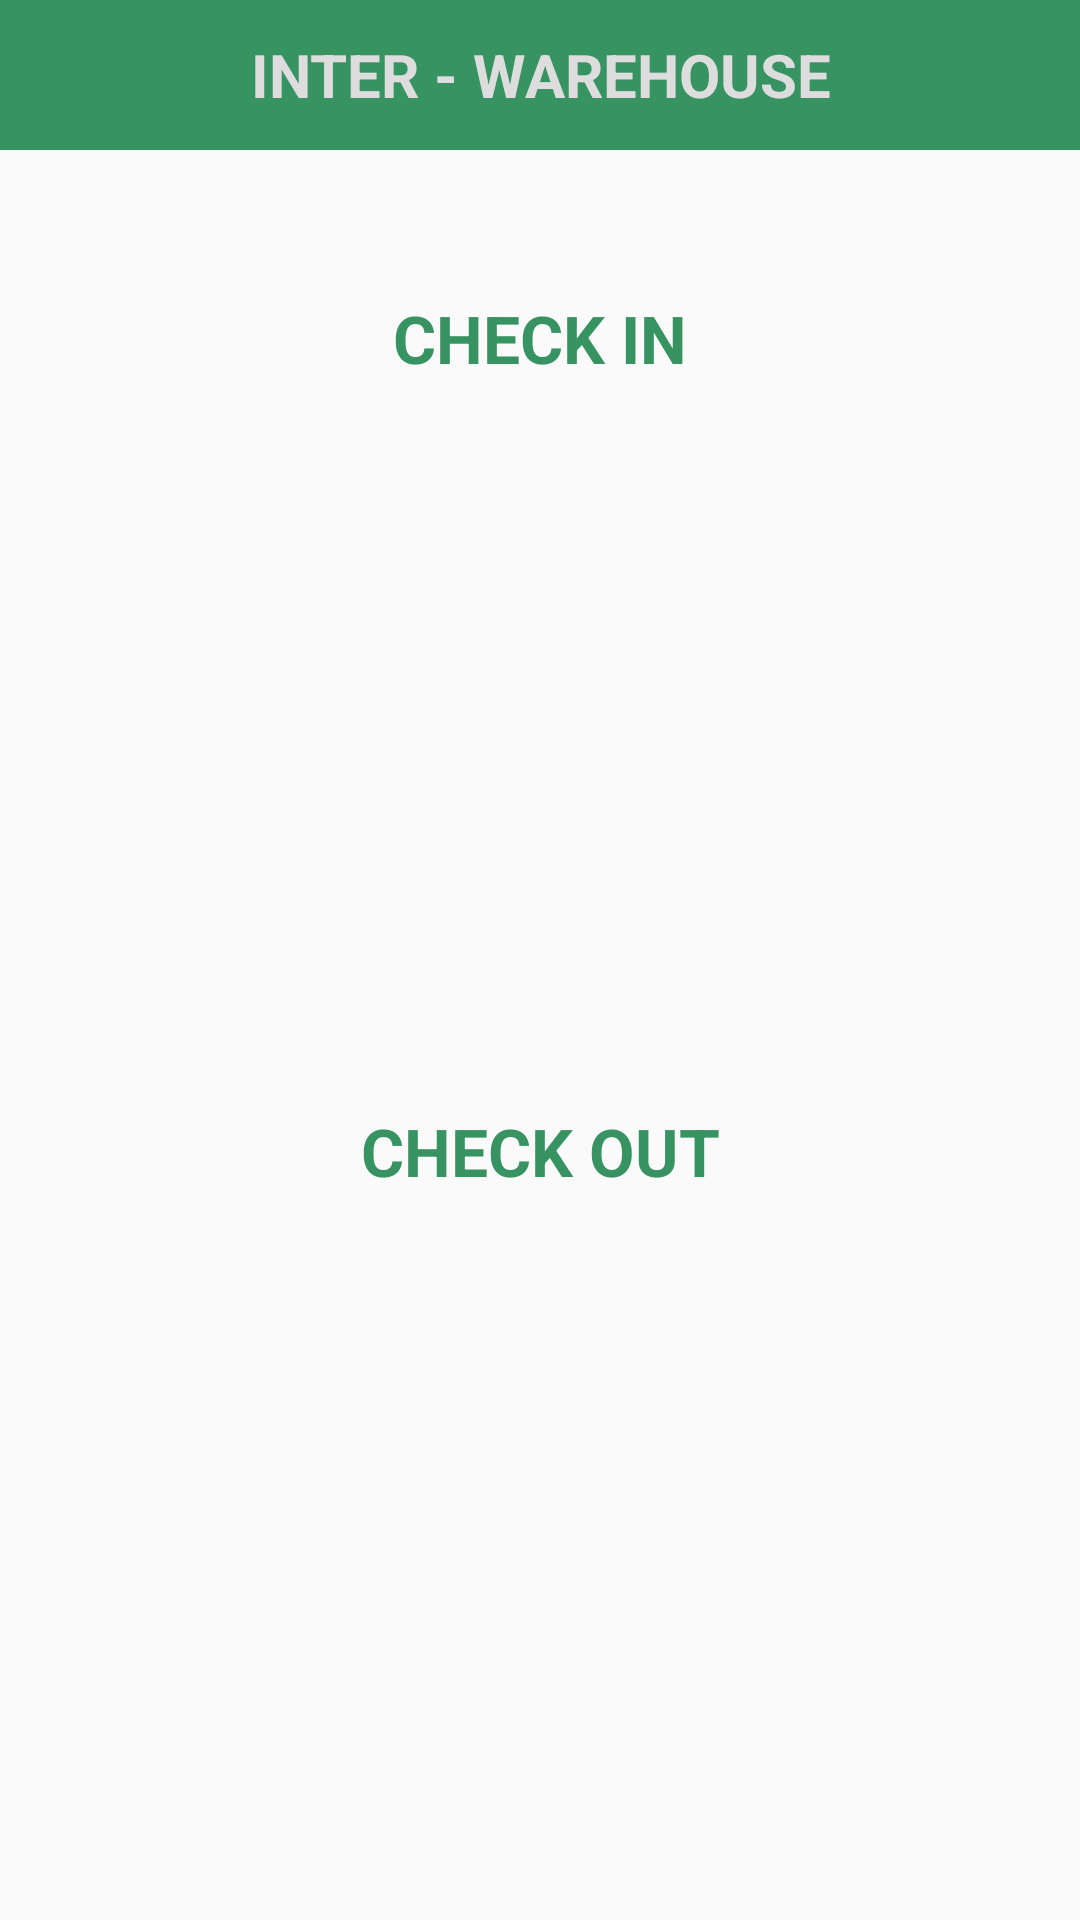

The Android layout XML behind this screen, and the referenced resources:
<!-- AndroidManifest.xml: application theme AppTheme -->
<!-- res/layout/inter_warehouse_dialog.xml -->
<?xml version="1.0" encoding="utf-8"?>
<android.support.constraint.ConstraintLayout xmlns:android="http://schemas.android.com/apk/res/android"
    xmlns:app="http://schemas.android.com/apk/res-auto"
    xmlns:tools="http://schemas.android.com/tools"
    android:layout_width="match_parent"
    android:layout_height="wrap_content">


    <TextView
        android:id="@+id/heading"
        android:layout_width="0dp"
        android:layout_height="50dp"
        android:background="@color/cardBackground"
        android:gravity="center"
        android:text="INTER - WAREHOUSE"
        android:textColor="@color/fontColor"
        android:textSize="20sp"
        android:textStyle="bold"
        app:layout_constraintEnd_toEndOf="parent"
        app:layout_constraintStart_toStartOf="parent"
        app:layout_constraintTop_toTopOf="parent" />

    <TextView
        android:id="@+id/checkIn"
        android:layout_width="0dp"
        android:layout_height="wrap_content"
        android:layout_marginTop="32dp"
        android:gravity="center"
        android:paddingTop="16dp"
        android:paddingBottom="16dp"
        android:text="CHECK IN"
        android:textColor="@color/cardBackground"
        android:textSize="22sp"
        android:textStyle="bold"
        app:layout_constraintEnd_toEndOf="parent"
        app:layout_constraintStart_toStartOf="parent"
        app:layout_constraintTop_toBottomOf="@+id/heading" />

    <TextView
        android:id="@+id/checkOut"
        android:layout_width="0dp"
        android:layout_height="wrap_content"
        android:layout_marginBottom="16dp"
        android:gravity="center"
        android:paddingTop="16dp"
        android:paddingBottom="16dp"
        android:text="CHECK OUT"
        android:textColor="@color/cardBackground"
        android:textSize="22sp"
        android:textStyle="bold"
        app:layout_constraintBottom_toBottomOf="parent"
        app:layout_constraintEnd_toEndOf="parent"
        app:layout_constraintStart_toStartOf="parent"
        app:layout_constraintTop_toBottomOf="@+id/checkIn" />

</android.support.constraint.ConstraintLayout>
<!-- resources referenced by this layout -->
<resources>
  <color name="cardBackground">#389363</color>
  <color name="fontColor">#dddddd</color>
  <style name="AppTheme" parent="Theme.AppCompat.Light.NoActionBar">
          
          <item name="colorPrimary">@color/colorPrimary</item>
          <item name="colorPrimaryDark">@color/colorPrimaryDark</item>
          <item name="colorAccent">@color/colorAccent</item>
  
          <item name="actionMenuTextColor">@color/white</item>
          <item name="android:actionMenuTextColor">@color/whiteOpacity</item>
  
      </style>
  <color name="colorPrimary">#2E8B57</color>
  <color name="colorPrimaryDark">#00574B</color>
  <color name="colorAccent">#2E8B57</color>
  <color name="white">#ffffff</color>
  <color name="whiteOpacity">#99FFFFFF</color>
</resources>
